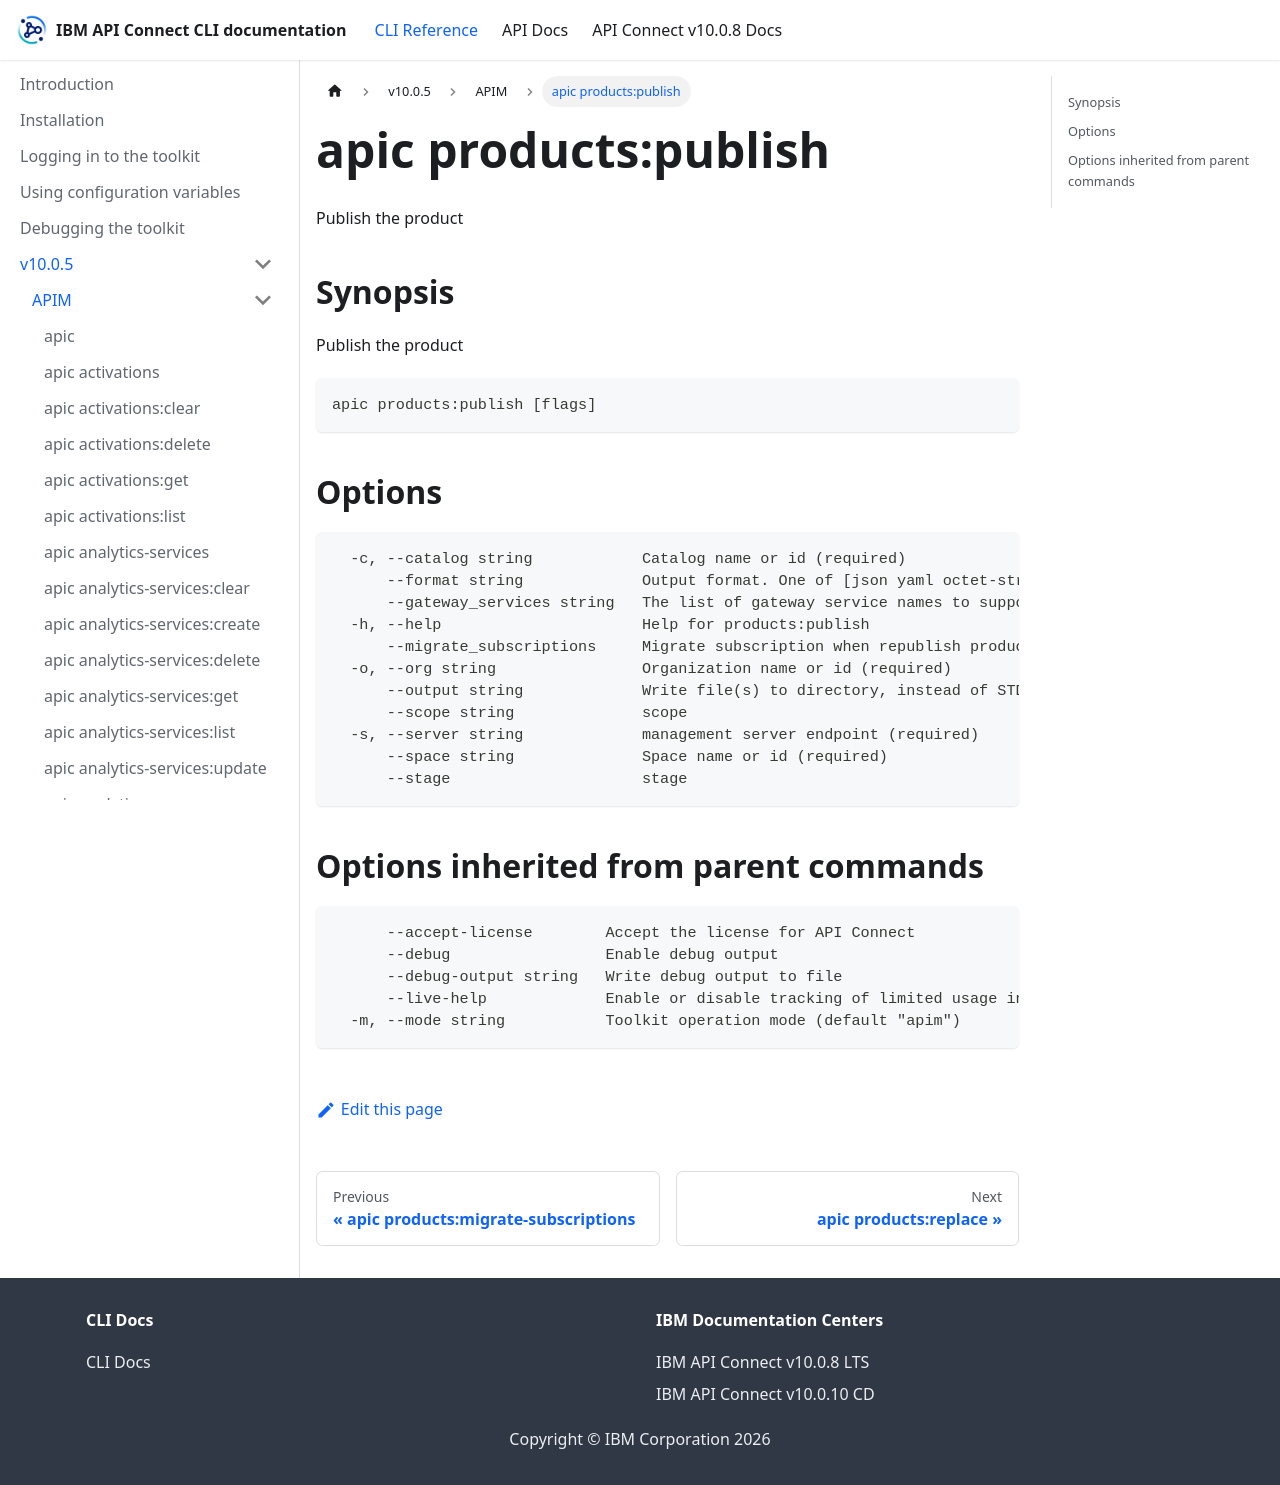

repository: ibm-apiconnect/clidocs · page: docs/v1005/apim/apic_products_publish.html · generator: docusaurus

# apic products:publish

Publish the product

## Synopsis

Publish the product

```
apic products:publish [flags]
```

## Options

```
  -c, --catalog string            Catalog name or id (required)
      --format string             Output format. One of [json yaml octet-stream go-template=... go-template-file=...], defaults to yaml.
      --gateway_services string   The list of gateway service names to support partial publishing
  -h, --help                      Help for products:publish
      --migrate_subscriptions     Migrate subscription when republish product
  -o, --org string                Organization name or id (required)
      --output string             Write file(s) to directory, instead of STDOUT (default "-")
      --scope string              scope
  -s, --server string             management server endpoint (required)
      --space string              Space name or id (required)
      --stage                     stage
```

## Options inherited from parent commands

```
      --accept-license        Accept the license for API Connect
      --debug                 Enable debug output
      --debug-output string   Write debug output to file
      --live-help             Enable or disable tracking of limited usage information
  -m, --mode string           Toolkit operation mode (default "apim")
```
